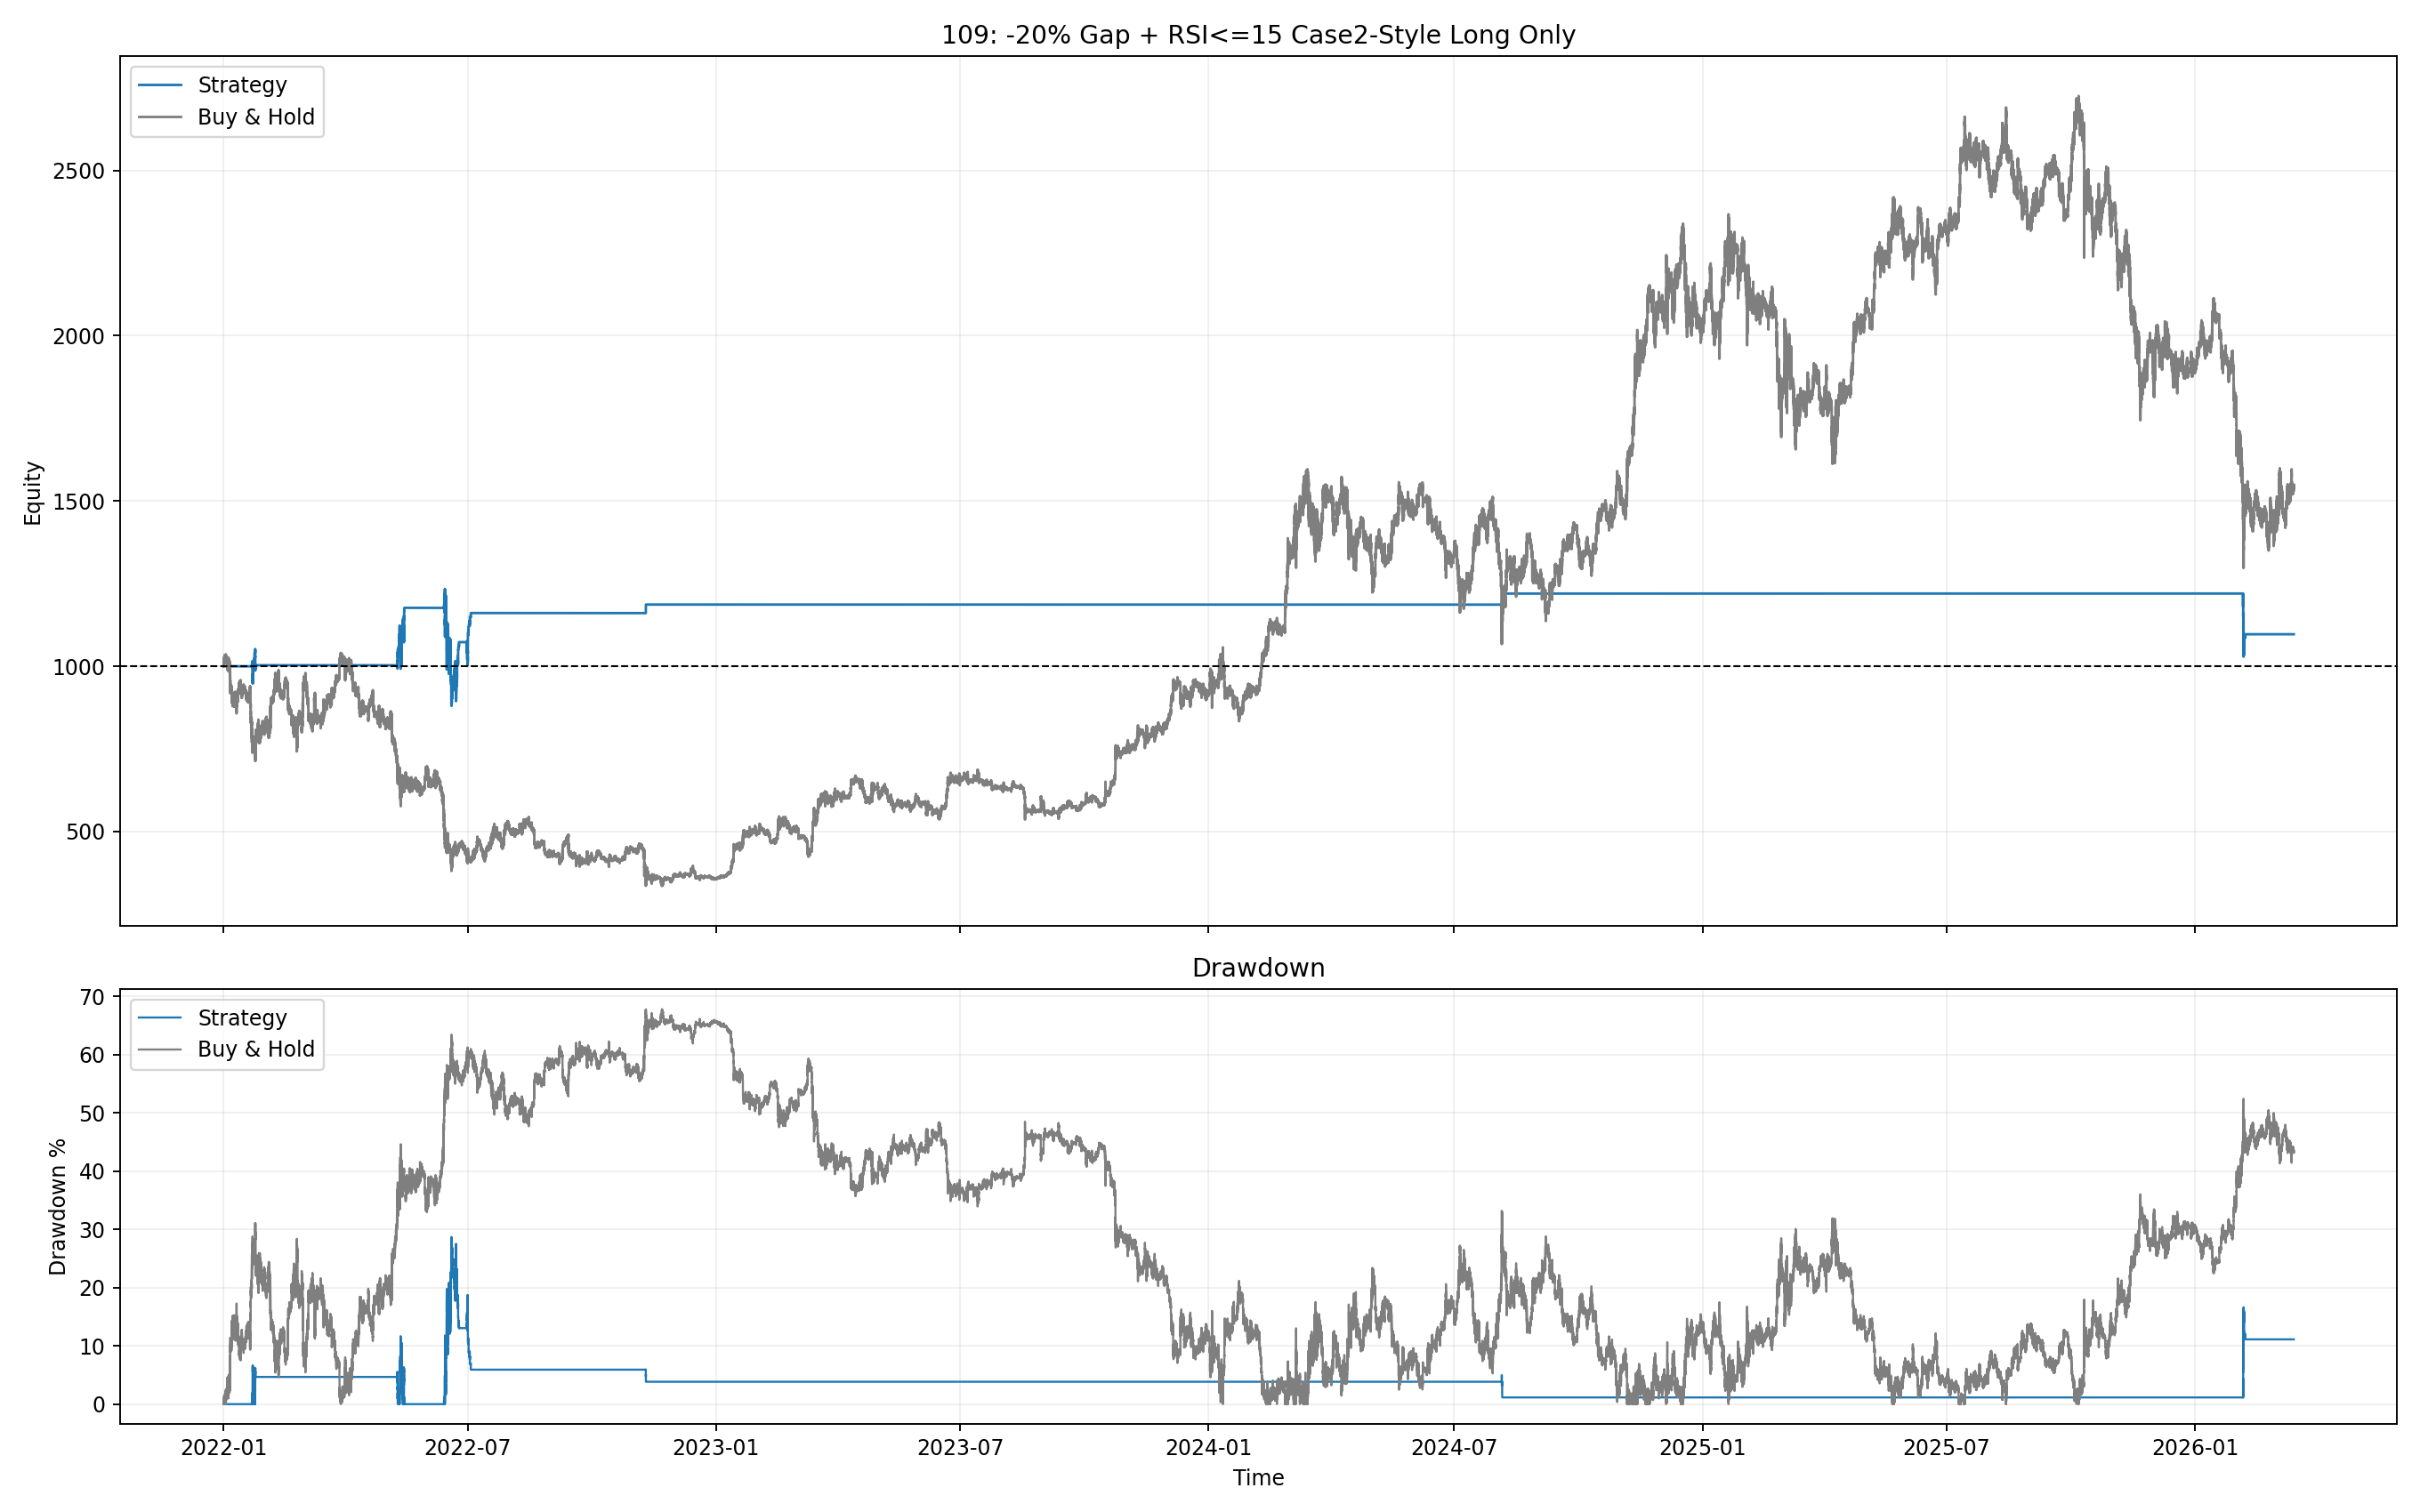

Generate this figure with Python:
from __future__ import annotations

import importlib.util
import sys
from pathlib import Path

import matplotlib.pyplot as plt
import numpy as np
import pandas as pd


BASE_107_PATH = Path("107_backtest_btcusdt_4h_ema200_counter_gap_study.py")

OUT_BASE = "109_backtest_btcusdt_minus20_rsi15_case2_longonly_noreentry"
OUT_PNG = Path(f"{OUT_BASE}.png")
OUT_MD = Path(f"{OUT_BASE}.md")
OUT_CSV = Path(f"{OUT_BASE}.csv")
OUT_CURVES_CSV = Path(f"{OUT_BASE}_curves.csv")
OUT_TRADES_CSV = Path(f"{OUT_BASE}_trades.csv")

INITIAL_CAPITAL = 1000.0
COMMISSION = 0.0004
ENTRY_SCALE = 0.60
MAX_ENTRIES = 4
TAKE_PROFIT_PCT = 0.012
STOP_LOSS_PCT = 0.03
RSI_PERIOD = 6
RSI_OVERSOLD = 15.0
GAP_THRESHOLD_PCT = -20.0
BASE_COOLDOWN = 5
PRICE_STEP_DCA = 0.995


def load_module(alias: str, path: Path):
    if not path.exists():
        raise FileNotFoundError(f"Missing script: {path}")
    spec = importlib.util.spec_from_file_location(alias, path)
    if spec is None or spec.loader is None:
        raise RuntimeError(f"Cannot load module from: {path}")
    module = importlib.util.module_from_spec(spec)
    sys.modules[alias] = module
    spec.loader.exec_module(module)
    return module


def _fmt(v: float, digits: int = 4) -> str:
    if pd.isna(v):
        return "N/A"
    return f"{float(v):.{digits}f}"


def calculate_rsi(closes: pd.Series, period: int = RSI_PERIOD) -> pd.Series:
    delta = closes.diff()
    gain = delta.clip(lower=0.0)
    loss = -delta.clip(upper=0.0)
    avg_gain = gain.ewm(alpha=1 / period, adjust=False, min_periods=period).mean()
    avg_loss = loss.ewm(alpha=1 / period, adjust=False, min_periods=period).mean()
    rs = avg_gain / avg_loss.replace(0, np.nan)
    rsi = 100.0 - (100.0 / (1.0 + rs))
    rsi[(avg_loss == 0) & (avg_gain > 0)] = 100.0
    rsi[(avg_gain == 0) & (avg_loss > 0)] = 0.0
    rsi[(avg_gain == 0) & (avg_loss == 0)] = 50.0
    return rsi.fillna(50.0)


def build_market_1m(df_1m: pd.DataFrame, df_4h: pd.DataFrame) -> pd.DataFrame:
    out_1m = df_1m.copy().sort_index()
    out_4h = df_4h.copy().sort_index()

    out_1m["rsi"] = calculate_rsi(out_1m["close"], RSI_PERIOD)
    out_1m["bucket_4h"] = out_1m.index.floor("4h")

    out_4h["ema200"] = out_4h["close"].ewm(span=200, adjust=False).mean().shift(1)
    out_1m = out_1m.merge(out_4h[["ema200"]], left_on="bucket_4h", right_index=True, how="left")
    out_1m["ema200"] = out_1m["ema200"].ffill()
    out_1m["gap_pct"] = ((out_1m["close"] - out_1m["ema200"]) / out_1m["ema200"] * 100.0).replace([np.inf, -np.inf], np.nan)
    out_1m = out_1m.dropna(subset=["ema200", "gap_pct"]).copy()
    out_1m["timestamp"] = out_1m.index
    return out_1m.reset_index(drop=True)


def compute_curve_stats(curve: pd.DataFrame, initial_capital: float) -> dict:
    series = curve["equity"].astype(float)
    final_equity = float(series.iloc[-1])
    total_return_pct = ((final_equity / float(initial_capital)) - 1.0) * 100.0
    elapsed_days = (curve["timestamp"].iloc[-1] - curve["timestamp"].iloc[0]).total_seconds() / 86400.0
    years = max(elapsed_days / 365.25, 1e-9)
    cagr_pct = ((final_equity / float(initial_capital)) ** (1.0 / years) - 1.0) * 100.0
    dd = series / series.cummax() - 1.0
    max_drawdown_pct = float(-dd.min() * 100.0)
    calmar_ratio = float(cagr_pct / max_drawdown_pct) if max_drawdown_pct > 0 else np.nan
    return {
        "final_equity": final_equity,
        "total_return_pct": total_return_pct,
        "cagr_pct": cagr_pct,
        "max_drawdown_pct": max_drawdown_pct,
        "calmar_ratio": calmar_ratio,
    }


def run_buy_hold(market: pd.DataFrame) -> tuple[pd.DataFrame, pd.DataFrame, dict]:
    first_price = float(market["close"].iloc[0])
    entry_fee = INITIAL_CAPITAL * COMMISSION
    qty = (INITIAL_CAPITAL - entry_fee) / first_price if first_price > 0 else 0.0

    curve = market[["timestamp"]].copy()
    curve["variant"] = "buy_hold"
    curve["equity"] = qty * market["close"].astype(float)
    curve.loc[curve.index[0], "equity"] = INITIAL_CAPITAL - entry_fee
    final_capital = qty * float(market["close"].iloc[-1]) * (1.0 - COMMISSION)
    curve.loc[curve.index[-1], "equity"] = final_capital

    trades = pd.DataFrame(
        [
            {
                "variant": "buy_hold",
                "entry_time": pd.to_datetime(market["timestamp"].iloc[0]),
                "exit_time": pd.to_datetime(market["timestamp"].iloc[-1]),
                "avg_entry": first_price,
                "exit_price": float(market["close"].iloc[-1]),
                "quantity": float(qty),
                "num_entries": 1,
                "pnl": float(final_capital - INITIAL_CAPITAL),
                "return_pct": float((final_capital / INITIAL_CAPITAL - 1.0) * 100.0),
                "reason": "Final Close",
                "hours_held": float((len(market) - 1) / 60.0),
            }
        ]
    )

    stats = compute_curve_stats(curve, INITIAL_CAPITAL)
    stats.update(
        {
            "variant": "buy_hold",
            "trades": 1,
            "win_rate_pct": 100.0 if final_capital > INITIAL_CAPITAL else 0.0,
            "avg_trade_return_pct": float(trades["return_pct"].mean()),
            "avg_num_entries": 1.0,
            "avg_hours_held": float(trades["hours_held"].mean()),
            "signal_bars": np.nan,
            "signal_crosses": np.nan,
            "tp_exits": 0,
            "stop_exits": 0,
            "final_exits": 1,
        }
    )
    return curve, trades, stats


def run_strategy(market: pd.DataFrame) -> tuple[pd.DataFrame, pd.DataFrame, dict]:
    close = market["close"].to_numpy(dtype=float)
    gap = market["gap_pct"].to_numpy(dtype=float)
    rsi = market["rsi"].to_numpy(dtype=float)
    timestamps = pd.to_datetime(market["timestamp"]).to_numpy()

    capital = float(INITIAL_CAPITAL)
    current_position: dict | None = None
    position_quantity = 0.0
    entry_count = 0
    cooldown_time = BASE_COOLDOWN
    last_order_time = -10**9
    recent_trade_price = 0.0

    curve_rows: list[dict] = []
    trade_rows: list[dict] = []

    signal_mask = (gap <= GAP_THRESHOLD_PCT) & (rsi <= RSI_OVERSOLD)
    signal_bars = int(signal_mask.sum())
    signal_crosses = int((signal_mask & np.r_[False, ~signal_mask[:-1]]).sum())
    tp_exits = 0
    stop_exits = 0
    final_exits = 0

    def update_cooldown() -> None:
        nonlocal cooldown_time
        if current_position is None:
            cooldown_time = BASE_COOLDOWN
        else:
            cooldown_time = BASE_COOLDOWN + max(1, entry_count)

    def mark_equity(price: float) -> float:
        if current_position is None:
            return float(capital)
        return float(capital + (price - float(current_position["avg_entry"])) * float(current_position["quantity"]))

    def close_position(price: float, ts, reason: str, current_time_idx: int) -> None:
        nonlocal capital, current_position, position_quantity, entry_count, recent_trade_price, last_order_time, tp_exits, stop_exits, final_exits
        if current_position is None:
            return
        pos = current_position
        qty = float(pos["quantity"])
        close_commission = qty * price * COMMISSION
        pnl = (price - float(pos["avg_entry"])) * qty - close_commission
        capital += pnl
        trade_rows.append(
            {
                "variant": "minus20_rsi15_case2_longonly_noreentry",
                "entry_time": pd.to_datetime(pos["entry_time"]),
                "exit_time": pd.to_datetime(ts),
                "avg_entry": float(pos["avg_entry"]),
                "exit_price": float(price),
                "quantity": qty,
                "num_entries": int(entry_count),
                "pnl": float(pnl),
                "return_pct": float(pnl / INITIAL_CAPITAL * 100.0),
                "reason": reason,
                "hours_held": float((current_time_idx - int(pos["entry_idx"])) / 60.0),
            }
        )
        if reason == "Take Profit":
            tp_exits += 1
        elif reason == "Stop Loss":
            stop_exits += 1
        elif reason == "Final Close":
            final_exits += 1
        current_position = None
        position_quantity = 0.0
        entry_count = 0
        recent_trade_price = 0.0
        last_order_time = current_time_idx
        update_cooldown()

    def open_position(price: float, ts, current_time_idx: int) -> None:
        nonlocal capital, current_position, position_quantity, entry_count, recent_trade_price, last_order_time
        qty = (capital / price) * ENTRY_SCALE
        if qty <= 0:
            return
        commission = qty * price * COMMISSION
        capital -= commission
        current_position = {
            "avg_entry": float(price),
            "quantity": float(qty),
            "entry_time": pd.to_datetime(ts),
            "entry_idx": int(current_time_idx),
        }
        position_quantity = float(qty)
        entry_count = 1
        recent_trade_price = float(price)
        last_order_time = current_time_idx
        update_cooldown()

    def add_to_position(price: float, current_time_idx: int) -> None:
        nonlocal capital, current_position, entry_count, recent_trade_price
        if current_position is None or position_quantity <= 0:
            return
        max_position = position_quantity * MAX_ENTRIES
        cur_qty = float(current_position["quantity"])
        add_qty = min(position_quantity, max_position - cur_qty)
        if add_qty <= 0:
            return
        commission = add_qty * price * COMMISSION
        total_qty = cur_qty + add_qty
        new_avg = (float(current_position["avg_entry"]) * cur_qty + price * add_qty) / total_qty
        capital -= commission
        current_position["avg_entry"] = float(new_avg)
        current_position["quantity"] = float(total_qty)
        entry_count = max(1, round(total_qty / position_quantity))
        recent_trade_price = float(price)
        update_cooldown()

    for i in range(len(market)):
        ts = pd.Timestamp(timestamps[i])
        price = float(close[i])
        just_exited = False

        if current_position is not None:
            avg_entry = float(current_position["avg_entry"])
            if price <= avg_entry * (1.0 - STOP_LOSS_PCT):
                close_position(price, ts, "Stop Loss", i)
                just_exited = True
            elif price >= avg_entry * (1.0 + TAKE_PROFIT_PCT):
                close_position(price, ts, "Take Profit", i)
                just_exited = True

        time_since_last = i - last_order_time
        if (not just_exited) and signal_mask[i] and time_since_last >= cooldown_time:
            if current_position is None:
                open_position(price, ts, i)
            elif price <= recent_trade_price * PRICE_STEP_DCA and entry_count < MAX_ENTRIES:
                add_to_position(price, i)
                last_order_time = i

        curve_rows.append(
            {
                "timestamp": ts,
                "variant": "minus20_rsi15_case2_longonly_noreentry",
                "equity": max(mark_equity(price), 0.0),
                "gap_pct": float(gap[i]),
                "rsi": float(rsi[i]),
                "position_state": "long" if current_position is not None else "flat",
            }
        )

    if current_position is not None:
        close_position(float(close[-1]), pd.Timestamp(timestamps[-1]), "Final Close", len(market) - 1)
        curve_rows[-1]["equity"] = float(capital)
        curve_rows[-1]["position_state"] = "flat"

    curve = pd.DataFrame(curve_rows)
    trades = pd.DataFrame(trade_rows)

    stats = compute_curve_stats(curve, INITIAL_CAPITAL)
    wins = int((trades["pnl"] > 0).sum()) if not trades.empty else 0
    stats.update(
        {
            "variant": "minus20_rsi15_case2_longonly_noreentry",
            "trades": int(len(trades)),
            "win_rate_pct": float(wins / len(trades) * 100.0) if len(trades) else np.nan,
            "avg_trade_return_pct": float(trades["return_pct"].mean()) if len(trades) else np.nan,
            "avg_num_entries": float(trades["num_entries"].mean()) if len(trades) else np.nan,
            "avg_hours_held": float(trades["hours_held"].mean()) if len(trades) else np.nan,
            "signal_bars": int(signal_bars),
            "signal_crosses": int(signal_crosses),
            "tp_exits": int(tp_exits),
            "stop_exits": int(stop_exits),
            "final_exits": int(final_exits),
        }
    )
    return curve, trades, stats


def save_plot(curves_df: pd.DataFrame) -> None:
    fig, axes = plt.subplots(2, 1, figsize=(16, 10), sharex=True, gridspec_kw={"height_ratios": [2.0, 1.0]})
    ax_eq, ax_dd = axes

    colors = {
        "minus20_rsi15_case2_longonly_noreentry": "#1f77b4",
        "buy_hold": "#7f7f7f",
    }
    labels = {
        "minus20_rsi15_case2_longonly_noreentry": "Strategy",
        "buy_hold": "Buy & Hold",
    }

    for variant in ["minus20_rsi15_case2_longonly_noreentry", "buy_hold"]:
        sub = curves_df[curves_df["variant"] == variant].copy()
        ax_eq.plot(sub["timestamp"], sub["equity"], linewidth=1.2, color=colors[variant], label=labels[variant])
        dd = sub["equity"].astype(float) / sub["equity"].astype(float).cummax() - 1.0
        ax_dd.plot(sub["timestamp"], -dd * 100.0, linewidth=1.0, color=colors[variant], label=labels[variant])

    ax_eq.axhline(INITIAL_CAPITAL, color="black", linestyle="--", linewidth=0.9)
    ax_eq.set_title("109: -20% Gap + RSI<=15 Case2-Style Long Only")
    ax_eq.set_ylabel("Equity")
    ax_eq.grid(True, alpha=0.2)
    ax_eq.legend(loc="upper left")

    ax_dd.set_title("Drawdown")
    ax_dd.set_ylabel("Drawdown %")
    ax_dd.set_xlabel("Time")
    ax_dd.grid(True, alpha=0.2)
    ax_dd.legend(loc="upper left")

    fig.tight_layout()
    fig.savefig(OUT_PNG, dpi=170)
    plt.close(fig)


def save_report(metrics_df: pd.DataFrame, trades_df: pd.DataFrame) -> None:
    strategy = metrics_df[metrics_df["variant"] == "minus20_rsi15_case2_longonly_noreentry"].iloc[0]
    buy_hold = metrics_df[metrics_df["variant"] == "buy_hold"].iloc[0]

    reason_table = (
        trades_df.groupby(["variant", "reason"])
        .size()
        .reset_index(name="count")
        .sort_values(["variant", "reason"])
    )

    lines: list[str] = []
    lines.append("# Study 109: -20% Gap + RSI15 Case2-Style Long Only")
    lines.append("")
    lines.append("## Setup")
    lines.append("- Long only")
    lines.append("- Entry signal: confirmed 4h EMA200 gap `<= -20%` and `RSI6 <= 15` on the 1m close")
    lines.append("- DCA timing: same case2 rhythm using cooldown and `recent_trade * 0.995` trigger")
    lines.append(f"- Entry sizing: `{ENTRY_SCALE:.1f}` each, max `{ENTRY_SCALE * MAX_ENTRIES:.1f}` total (`{MAX_ENTRIES}` entries)")
    lines.append("- Take profit: case2 default `+1.2%` from average entry")
    lines.append("- Stop loss: `-3.0%` from average entry, full close, no re-entry logic")
    lines.append("")
    lines.append("## Performance")
    lines.append("| Variant | Final Equity | Total Return % | CAGR % | MDD % | Calmar | Trades | Win Rate % | Avg Trade % | Avg Entries | Avg Hold h |")
    lines.append("| --- | ---: | ---: | ---: | ---: | ---: | ---: | ---: | ---: | ---: | ---: |")
    for _, row in metrics_df.iterrows():
        lines.append(
            f"| {row['variant']} | {_fmt(row['final_equity'])} | {_fmt(row['total_return_pct'])} | "
            f"{_fmt(row['cagr_pct'])} | {_fmt(row['max_drawdown_pct'])} | {_fmt(row['calmar_ratio'])} | "
            f"{int(row['trades'])} | {_fmt(row['win_rate_pct'])} | {_fmt(row['avg_trade_return_pct'])} | "
            f"{_fmt(row['avg_num_entries'])} | {_fmt(row['avg_hours_held'])} |"
        )
    lines.append("")
    lines.append("## Readout")
    lines.append(
        f"- Strategy signals: `{int(strategy['signal_crosses'])}` crosses, `{int(strategy['signal_bars'])}` total signal bars."
    )
    lines.append(
        f"- Strategy exits: TP `{int(strategy['tp_exits'])}`, Stop `{int(strategy['stop_exits'])}`, Final `{int(strategy['final_exits'])}`."
    )
    lines.append(
        f"- Strategy final equity `{_fmt(strategy['final_equity'])}` vs buy-and-hold `{_fmt(buy_hold['final_equity'])}`."
    )
    lines.append("")
    lines.append("## Exit Breakdown")
    lines.append("| Variant | Reason | Count |")
    lines.append("| --- | --- | ---: |")
    for _, row in reason_table.iterrows():
        lines.append(f"| {row['variant']} | {row['reason']} | {int(row['count'])} |")

    OUT_MD.write_text("\n".join(lines) + "\n", encoding="utf-8")


def main() -> None:
    m107 = load_module("study107_gap", BASE_107_PATH)
    df_1m, df_4h, _ = m107.load_market_data()
    market = build_market_1m(df_1m, df_4h)

    strategy_curve, strategy_trades, strategy_stats = run_strategy(market)
    buy_curve, buy_trades, buy_stats = run_buy_hold(market)

    curves_df = pd.concat([strategy_curve, buy_curve], ignore_index=True)
    trades_df = pd.concat([strategy_trades, buy_trades], ignore_index=True)
    metrics_df = pd.DataFrame([strategy_stats, buy_stats]).sort_values("variant").reset_index(drop=True)

    metrics_df.to_csv(OUT_CSV, index=False)
    curves_df.to_csv(OUT_CURVES_CSV, index=False)
    trades_df.to_csv(OUT_TRADES_CSV, index=False)

    save_plot(curves_df)
    save_report(metrics_df, trades_df)

    print(
        "study=109, "
        f"strategy_final={strategy_stats['final_equity']:.2f}, "
        f"strategy_cagr={strategy_stats['cagr_pct']:.2f}, "
        f"strategy_mdd={strategy_stats['max_drawdown_pct']:.2f}, "
        f"strategy_trades={strategy_stats['trades']}"
    )


if __name__ == "__main__":
    main()
